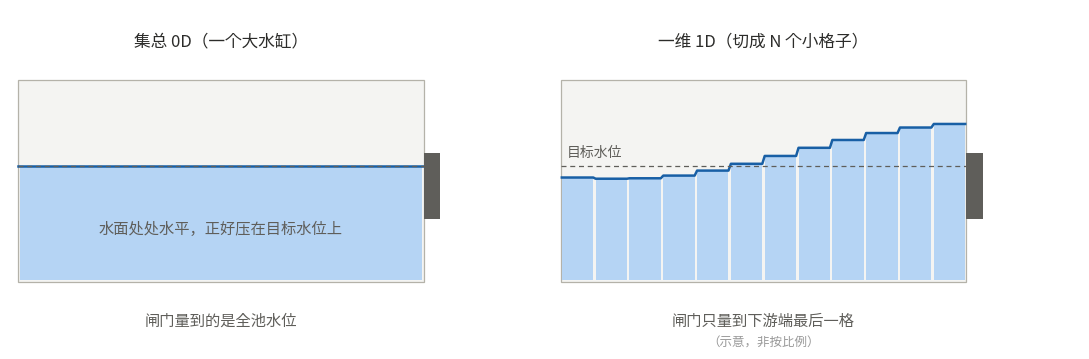
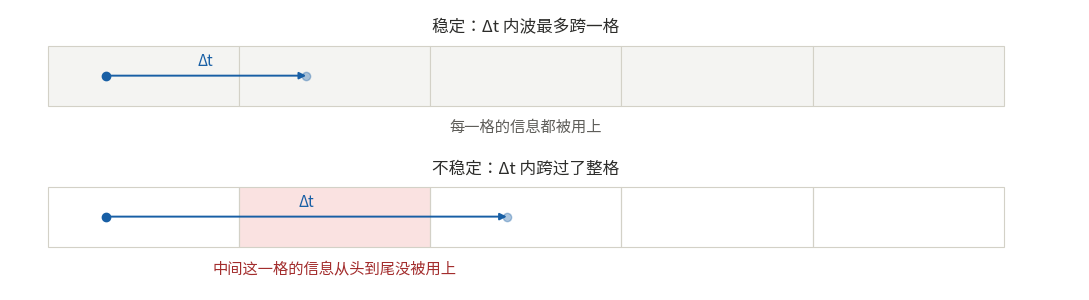
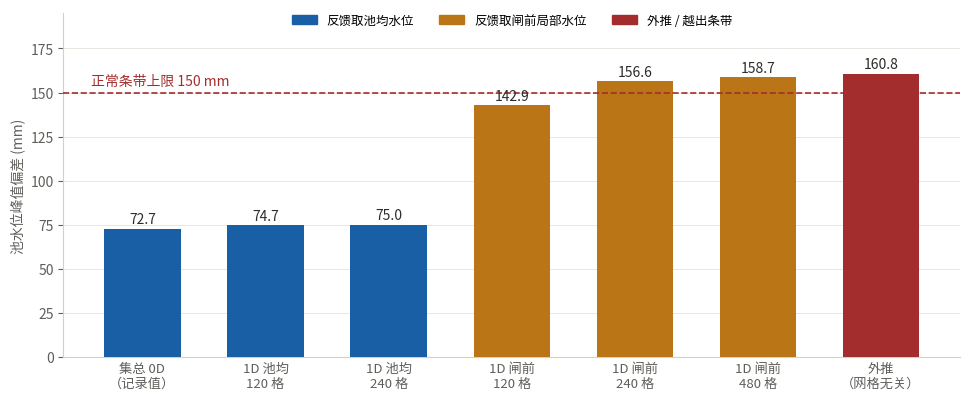

Source code (Python) for these figures, in order: (Note: this script raises an exception after producing the figures.)
# -*- coding: utf-8 -*-
"""生成《BM-01 降阶对照·方法原理讲义》用的三张示意图（纯绘图，不改变任何案例结论）。

运行（需 pylibs-extra 提供 numpy/matplotlib）：
  PYTHONPATH=<venv>/pylibs-extra python _make_lecture_figs.py
"""
import os

import numpy as np
import matplotlib
matplotlib.use("Agg")
import matplotlib.pyplot as plt
from matplotlib.patches import Rectangle, Patch
from matplotlib import font_manager

OUT = r"D:/自主水网测试案例/BM-01_中线渠池_上游阶跃可吸收/figures"
os.makedirs(OUT, exist_ok=True)

_avail = {f.name for f in font_manager.fontManager.ttflist}
for _c in ["Microsoft YaHei", "SimHei", "SimSun", "Noto Sans CJK SC"]:
    if _c in _avail:
        plt.rcParams["font.sans-serif"] = [_c]
        break
plt.rcParams["axes.unicode_minus"] = False

INK, MUTED, HAIR = "#2c2c2a", "#5f5e5a", "#d3d1c7"
BLUE, AMBER, RED = "#185fa5", "#ba7517", "#a32d2d"
PANEL, WATER = "#f4f4f2", "#b5d4f4"


def fig_schematic() -> str:
    """0D 水缸 vs 1D 一排格子。"""
    fig, axs = plt.subplots(1, 2, figsize=(11.0, 3.7))
    for a in axs:
        a.set_xlim(0, 1.3)
        a.set_ylim(-0.12, 1.18)
        a.axis("off")

    # ---- 左：0D ----
    a = axs[0]
    a.add_patch(Rectangle((0.02, 0.10), 1.00, 0.80,
                          facecolor=PANEL, edgecolor="#b4b2a9", lw=0.9, zorder=1))
    a.add_patch(Rectangle((0.025, 0.105), 0.99, 0.455,
                          facecolor=WATER, edgecolor="none", zorder=1))
    a.plot([0.02, 1.02], [0.56, 0.56], color=BLUE, lw=1.8, zorder=3)
    a.plot([0.02, 1.02], [0.56, 0.56], color=MUTED, lw=0.9,
           ls=(0, (4, 3)), zorder=5)
    a.add_patch(Rectangle((1.02, 0.35), 0.04, 0.26,
                          facecolor="#5f5e5a", edgecolor="none", zorder=3))
    a.text(0.52, 0.31, "水面处处水平，正好压在目标水位上", ha="center",
           va="center", fontsize=11, color=MUTED)
    a.text(0.52, 1.02, "集总 0D（一个大水缸）", ha="center", va="bottom",
           fontsize=12, color=INK)
    a.text(0.52, -0.02, "闸门量到的是全池水位", ha="center", va="top",
           fontsize=11, color=MUTED)

    # ---- 右：1D ----
    a = axs[1]
    a.add_patch(Rectangle((0.02, 0.10), 1.00, 0.80,
                          facecolor=PANEL, edgecolor="#b4b2a9", lw=0.9, zorder=1))

    def _surf(xq):
        return (0.540
                - 0.045 * np.exp(-((xq - 0.25) / 0.32) ** 2)
                + 0.190 * np.exp(-((xq - 1.06) / 0.52) ** 2))

    ncell = 12
    edg = np.linspace(0.02, 1.02, ncell + 1)
    top = [float(_surf(0.5 * (edg[k] + edg[k + 1]))) for k in range(ncell)]
    for k in range(ncell):
        a.add_patch(Rectangle((edg[k] + 0.003, 0.105),
                              edg[k + 1] - edg[k] - 0.006, top[k] - 0.105,
                              facecolor=WATER, edgecolor="none", zorder=2))
    sx, sy = [], []
    for k in range(ncell):
        sx += [edg[k] + 0.003, edg[k + 1] - 0.003]
        sy += [top[k], top[k]]
    a.plot(sx, sy, color=BLUE, lw=1.8, zorder=4)
    a.plot([0.02, 1.02], [0.56, 0.56], color=MUTED, lw=0.9,
           ls=(0, (4, 3)), zorder=4)
    a.text(0.035, 0.585, "目标水位", ha="left", va="bottom",
           fontsize=10, color=MUTED, zorder=5)
    a.add_patch(Rectangle((1.02, 0.35), 0.04, 0.26,
                          facecolor="#5f5e5a", edgecolor="none", zorder=3))
    a.text(0.52, 1.02, "一维 1D（切成 N 个小格子）", ha="center", va="bottom",
           fontsize=12, color=INK)
    a.text(0.52, -0.02, "闸门只量到下游端最后一格", ha="center", va="top",
           fontsize=11, color=MUTED)
    a.text(0.52, -0.115, "（示意，非按比例）", ha="center", va="top",
           fontsize=9, color="#999999")

    fig.tight_layout()
    p = os.path.join(OUT, "bm01_lecture_schematic_0d_1d.png")
    fig.savefig(p, dpi=170, facecolor="white")
    plt.close(fig)
    return p


def fig_cfl() -> str:
    """CFL：一个时间步内波最多跨一格。"""
    fig, a = plt.subplots(figsize=(11.0, 3.1))
    a.set_xlim(0, 5.6)
    a.set_ylim(-0.05, 2.85)
    a.axis("off")
    x0, W, H = 0.2, 1.0, 0.62
    mid = x0 + 5 * W / 2.0

    # 上排：稳定
    y1 = 1.86
    for k in range(5):
        a.add_patch(Rectangle((x0 + k * W, y1), W, H,
                              facecolor=PANEL, edgecolor=HAIR, lw=0.8))
    cy = y1 + H / 2.0
    a.annotate("", xy=(1.55, cy), xytext=(0.50, cy),
               arrowprops=dict(arrowstyle="-|>", color=BLUE, lw=1.4,
                               shrinkA=0, shrinkB=0))
    a.plot([0.50], [cy], "o", color=BLUE, ms=6)
    a.plot([1.55], [cy], "o", color=BLUE, ms=6, alpha=0.35)
    a.text(1.02, cy + 0.10, "Δt", ha="center", fontsize=11, color=BLUE)
    a.text(mid, y1 + H + 0.14, "稳定：Δt 内波最多跨一格", ha="center",
           fontsize=12, color=INK)
    a.text(mid, y1 - 0.14, "每一格的信息都被用上", ha="center", va="top",
           fontsize=11, color=MUTED)

    # 下排：不稳定
    y2 = 0.40
    a.add_patch(Rectangle((x0 + W, y2), W, H,
                          facecolor="#e24b4a", alpha=0.16, edgecolor="none"))
    for k in range(5):
        a.add_patch(Rectangle((x0 + k * W, y2), W, H,
                              facecolor="none", edgecolor=HAIR, lw=0.8))
    cy2 = y2 + H / 2.0
    a.annotate("", xy=(2.60, cy2), xytext=(0.50, cy2),
               arrowprops=dict(arrowstyle="-|>", color=BLUE, lw=1.4,
                               shrinkA=0, shrinkB=0))
    a.plot([0.50], [cy2], "o", color=BLUE, ms=6)
    a.plot([2.60], [cy2], "o", color=BLUE, ms=6, alpha=0.35)
    a.text(1.55, cy2 + 0.10, "Δt", ha="center", fontsize=11, color=BLUE)
    a.text(mid, y2 + H + 0.14, "不稳定：Δt 内跨过了整格", ha="center",
           fontsize=12, color=INK)
    a.text(x0 + 1.5 * W, y2 - 0.14, "中间这一格的信息从头到尾没被用上",
           ha="center", va="top", fontsize=11, color=RED)

    fig.tight_layout()
    p = os.path.join(OUT, "bm01_lecture_cfl.png")
    fig.savefig(p, dpi=170, facecolor="white")
    plt.close(fig)
    return p


def fig_attribution() -> str:
    """归因柱状图：只换反馈量，峰值差一倍。"""
    labels = ["集总 0D\n（记录值）", "1D 池均\n120 格", "1D 池均\n240 格",
              "1D 闸前\n120 格", "1D 闸前\n240 格", "1D 闸前\n480 格",
              "外推\n（网格无关）"]
    vals = [72.7, 74.7, 75.0, 142.9, 156.6, 158.7, 160.8]
    colors = [BLUE, BLUE, BLUE, AMBER, AMBER, AMBER, RED]

    fig, a = plt.subplots(figsize=(9.8, 4.1))
    bars = a.bar(range(len(vals)), vals, color=colors, width=0.62, zorder=3)
    a.axhline(150, color=RED, ls="--", lw=1.2, zorder=4)
    a.text(-0.42, 152.5, "正常条带上限 150 mm",
           ha="left", va="bottom", fontsize=10, color=RED)
    for b, v in zip(bars, vals):
        a.text(b.get_x() + b.get_width() / 2.0, v + 3, f"{v:.1f}",
               ha="center", fontsize=10, color=INK, zorder=5)

    a.set_xticks(range(len(vals)))
    a.set_xticklabels(labels, fontsize=9.5, color=MUTED)
    a.set_ylabel("池水位峰值偏差 (mm)", fontsize=10, color=MUTED)
    a.set_ylim(0, 195)
    a.tick_params(axis="y", labelsize=10, colors=MUTED)
    a.tick_params(axis="x", length=0)
    for s in ("top", "right"):
        a.spines[s].set_visible(False)
    for s in ("left", "bottom"):
        a.spines[s].set_color(HAIR)
    a.grid(axis="y", color="#e8e6e0", lw=0.7, zorder=0)
    a.set_axisbelow(True)
    a.legend(handles=[Patch(color=BLUE, label="反馈取池均水位"),
                      Patch(color=AMBER, label="反馈取闸前局部水位"),
                      Patch(color=RED, label="外推 / 越出条带")],
             fontsize=9, frameon=False, ncol=3,
             loc="upper center", bbox_to_anchor=(0.5, 1.03))
    fig.tight_layout()
    p = os.path.join(OUT, "bm01_lecture_attribution.png")
    fig.savefig(p, dpi=170, facecolor="white")
    plt.close(fig)
    return p


def fig_transient() -> str:
    """讲义版时间过程图：读 raw/bm01_sve1d_compare.csv，不重算物理。

    与 figures/bm01_lumped_vs_sve1d.png 同数据、同信息，改为「每页 15 cm 宽」
    的竖排三联版式——原始那张是按 16.4 英寸画布出的，缩到 15 cm 后字号只剩
    约 4 pt，无法阅读。
    """
    import csv
    import json

    here = os.path.dirname(os.path.abspath(__file__))
    with open(os.path.join(here, "raw", "bm01_sve1d_compare.csv"),
              encoding="utf-8-sig") as fh:
        rows = list(csv.DictReader(fh))
    with open(os.path.join(here, "raw", "bm01_sve1d_compare.json"),
              encoding="utf-8") as fh:
        meta = json.load(fh)

    t = [float(r["t_s"]) / 60.0 for r in rows]
    col = lambda k: [float(r[k]) * 1000 for r in rows]      # noqa: E731
    lump = col("lumped_dev_m")
    f_mean = col("g240_gate_dev_mean_m")
    g_gate = col("g120_gate_dev_gate_m")
    m_mean = col("g120_mean_dev_mean_m")

    lp = meta["lumped_recorded"]["peak_mm"]
    mp = meta["attribution"]["sve_mean_feedback_mm"]["120"]
    fm = meta["sve"]["g240_gate"]["peak_mean_mm"]
    gp = meta["sve"]["g120_gate"]["peak_gate_mm"]
    ext = meta["attribution"]["extrapolated_mm"]
    gfin = meta["lumped_recorded"]["gate_final"]
    BAND, STEP = 150.0, 15.0

    fig, ax = plt.subplots(3, 1, figsize=(5.9055, 6.3))
    fig.suptitle("BM-01 降阶损失对照：集总 0D vs 一维圣维南（同参数·同 PI·量级示例）",
                 fontsize=9.5, fontweight="bold")

    a = ax[0]
    a.axhspan(-BAND, BAND, color="#e8f3ff", zorder=0)
    for y in (BAND, -BAND):
        a.axhline(y, color="#1a7f37", lw=0.9)
    a.axvline(STEP, color="#888888", lw=0.8, ls="--")
    a.plot(t, lump, color="#0066cc", lw=1.4, label="集总 0D（主案例）峰值 73 mm → A1")
    a.plot(t, m_mean, color="#8e44ad", lw=1.0, ls="--",
           label=f"1D 但反馈取池均水位 {mp:.0f} mm（≈0D）")
    a.plot(t, f_mean, color="#1a7f37", lw=1.2,
           label=f"1D 池均水位（240 格）{fm:.0f} mm")
    a.annotate("正常条带 ±150 mm", xy=(6, BAND), xytext=(6, BAND + 14),
               fontsize=6.5, color="#1a7f37")
    a.annotate(f"外推 ~{ext:.0f} mm\n越过条带 → 判定翻成 A3", xy=(28, 158),
               xytext=(62, 108), fontsize=6.5,
               arrowprops=dict(arrowstyle="->", color="#555555", lw=0.8))
    a.set_title("(a) 池均水位峰值：0D 73 mm ／ 1D 池均 75 mm ／ 1D 闸前 157 mm",
                fontsize=8)
    a.set_xlabel("时间 (min)", fontsize=7.5)
    a.set_ylabel("水位偏差 (mm)", fontsize=7.5)
    a.set_xlim(0, max(t)); a.set_ylim(-60, 205)
    a.legend(fontsize=6, loc="upper right", framealpha=0.9)
    a.grid(alpha=.25); a.tick_params(labelsize=6.5)

    b = ax[1]
    for y in (BAND, -BAND):
        b.axhline(y, color="#1a7f37", lw=0.9)
    b.axvline(STEP, color="#888888", lw=0.8, ls="--")
    b.plot(t, f_mean, color="#1a7f37", lw=1.2, label="池均水位（池子的平均状态）")
    b.plot(t, g_gate, color="#e67e22", lw=1.0,
           label=f"闸前局部水位（闸门／传感器看到的）峰值 {gp:.0f} mm")
    b.set_title("(b) 闸门量到的是局部水位，不是池均水位", fontsize=8)
    b.set_xlabel("时间 (min)", fontsize=7.5)
    b.set_ylabel("水位偏差 (mm)", fontsize=7.5)
    b.set_xlim(0, max(t))
    b.legend(fontsize=6, loc="upper left", framealpha=0.9)
    b.grid(alpha=.25); b.tick_params(labelsize=6.5)

    c = ax[2]
    c.plot(t, [float(r["lumped_gate"]) for r in rows], color="#0066cc", lw=1.3,
           label="集总 0D 闸门开度")
    c.plot(t, [float(r["g120_gate_gate"]) for r in rows], color="#1a7f37", lw=1.3,
           label="1D SVE 闸门开度")
    c.axhline(gfin, color="#888888", lw=0.9, ls="--",
              label=f"终态开度 {gfin:.3f}")
    c.set_title("(c) 闸门动作（同一 PI·采样周期 300 s·速率限）", fontsize=8)
    c.set_xlabel("时间 (min)", fontsize=7.5)
    c.set_ylabel("开度 (0~1)", fontsize=7.5)
    c.set_xlim(0, max(t))
    c.legend(fontsize=6, loc="upper right", framealpha=0.9)
    c.grid(alpha=.25); c.tick_params(labelsize=6.5)

    fig.tight_layout(rect=[0, 0, 1, 0.955])
    p = os.path.join(OUT, "bm01_lecture_transient.png")
    fig.savefig(p, dpi=170, facecolor="white")
    plt.close(fig)
    return p


if __name__ == "__main__":
    for f in (fig_schematic, fig_cfl, fig_attribution, fig_transient):
        print("写出:", f())
